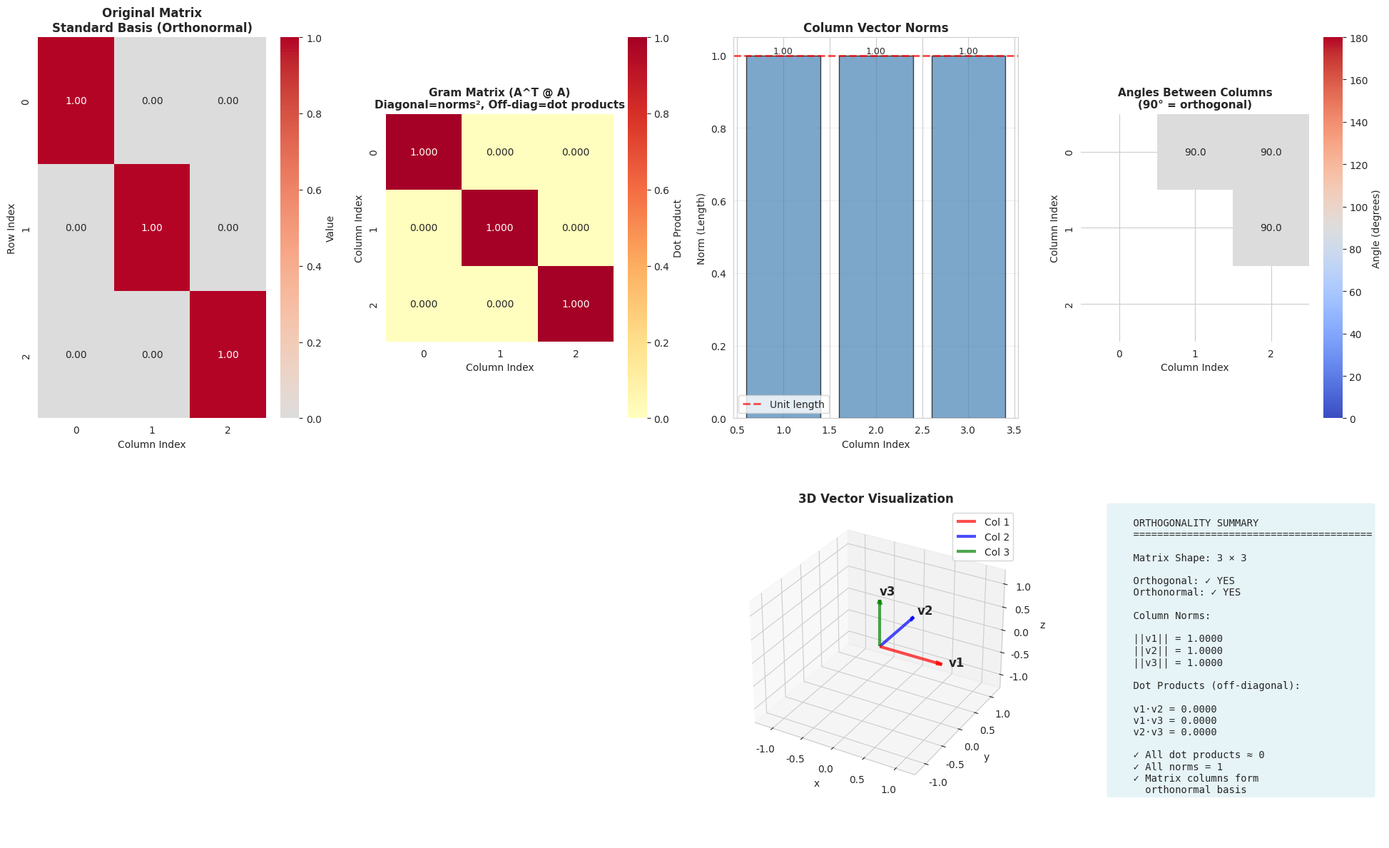
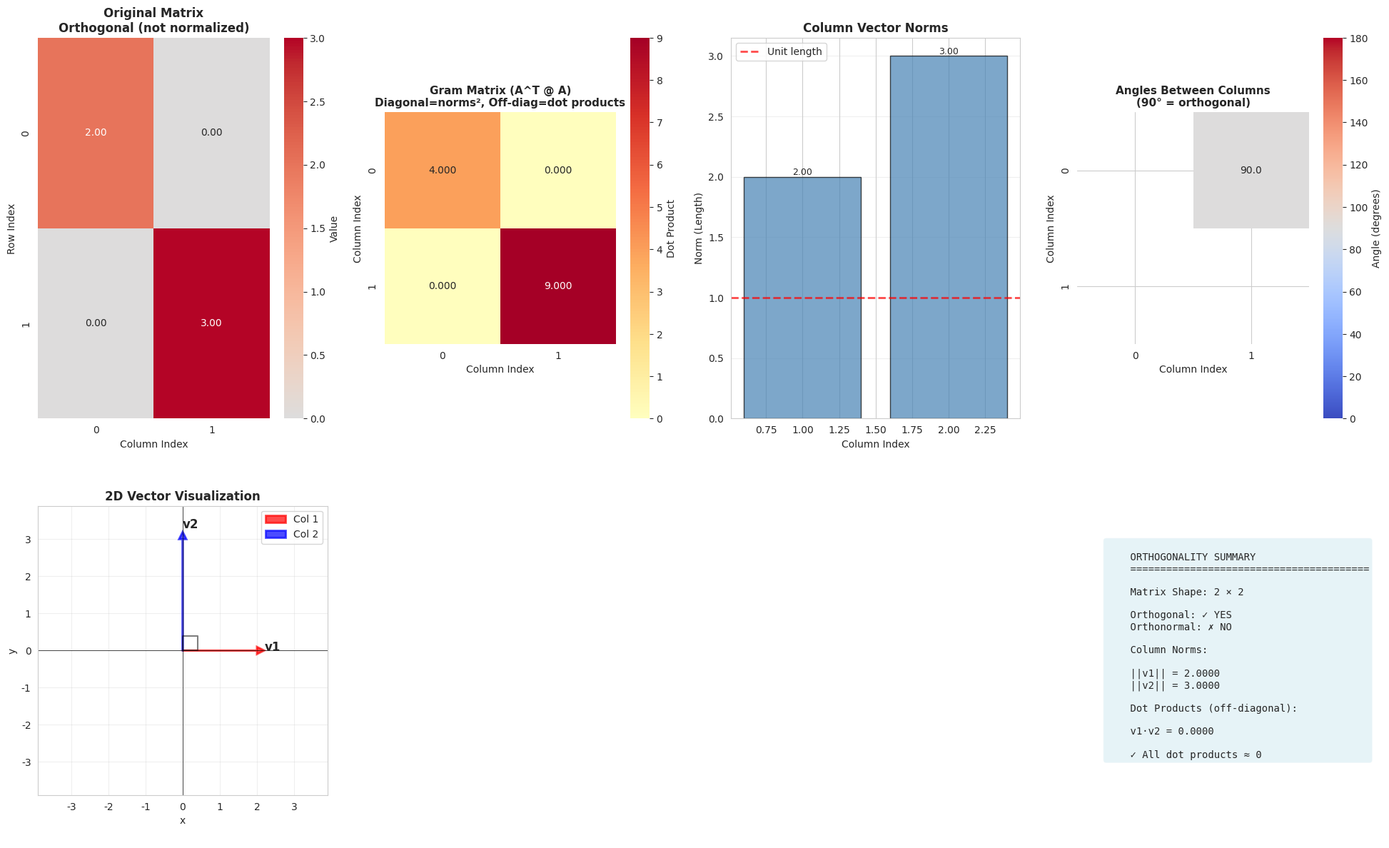
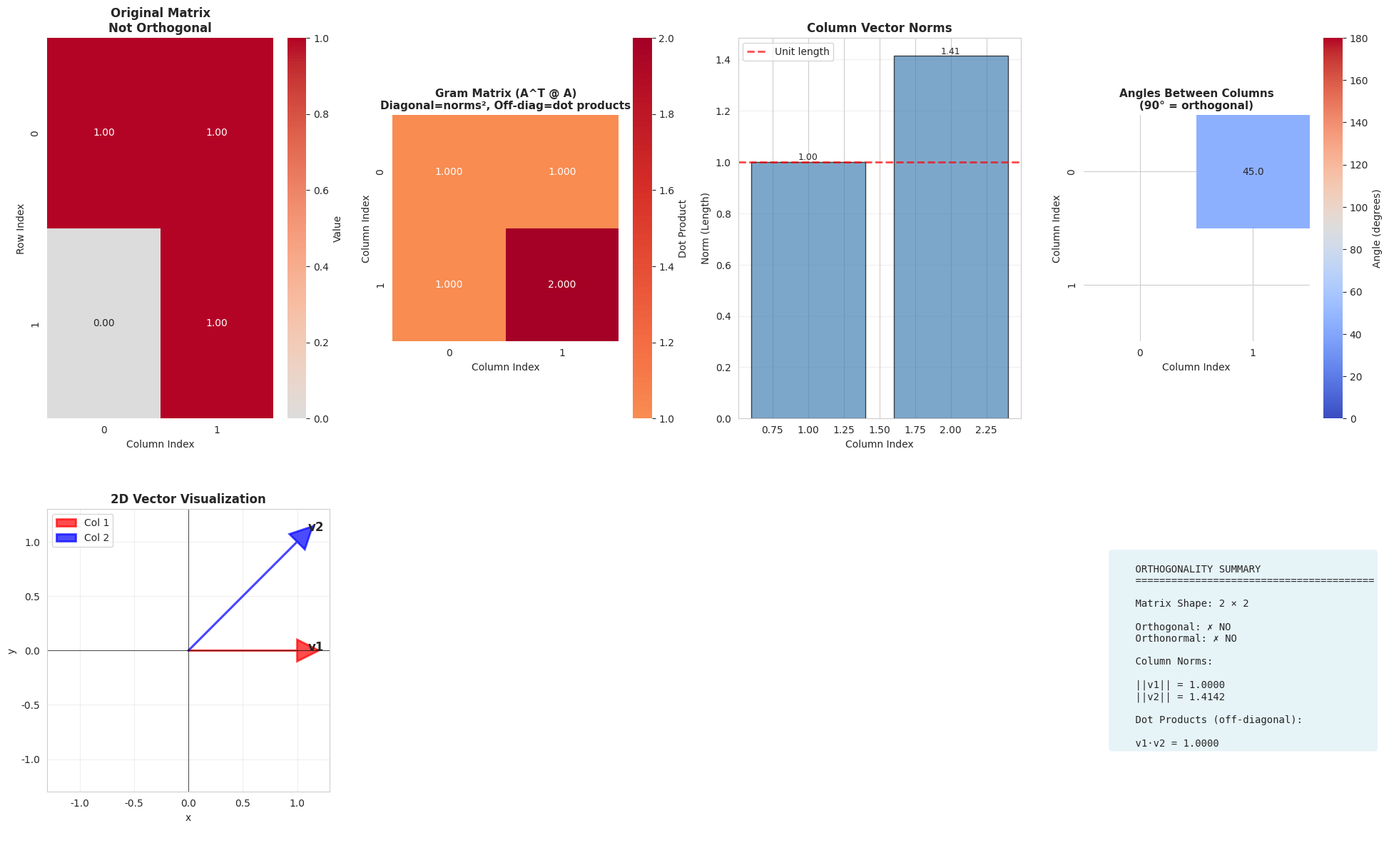
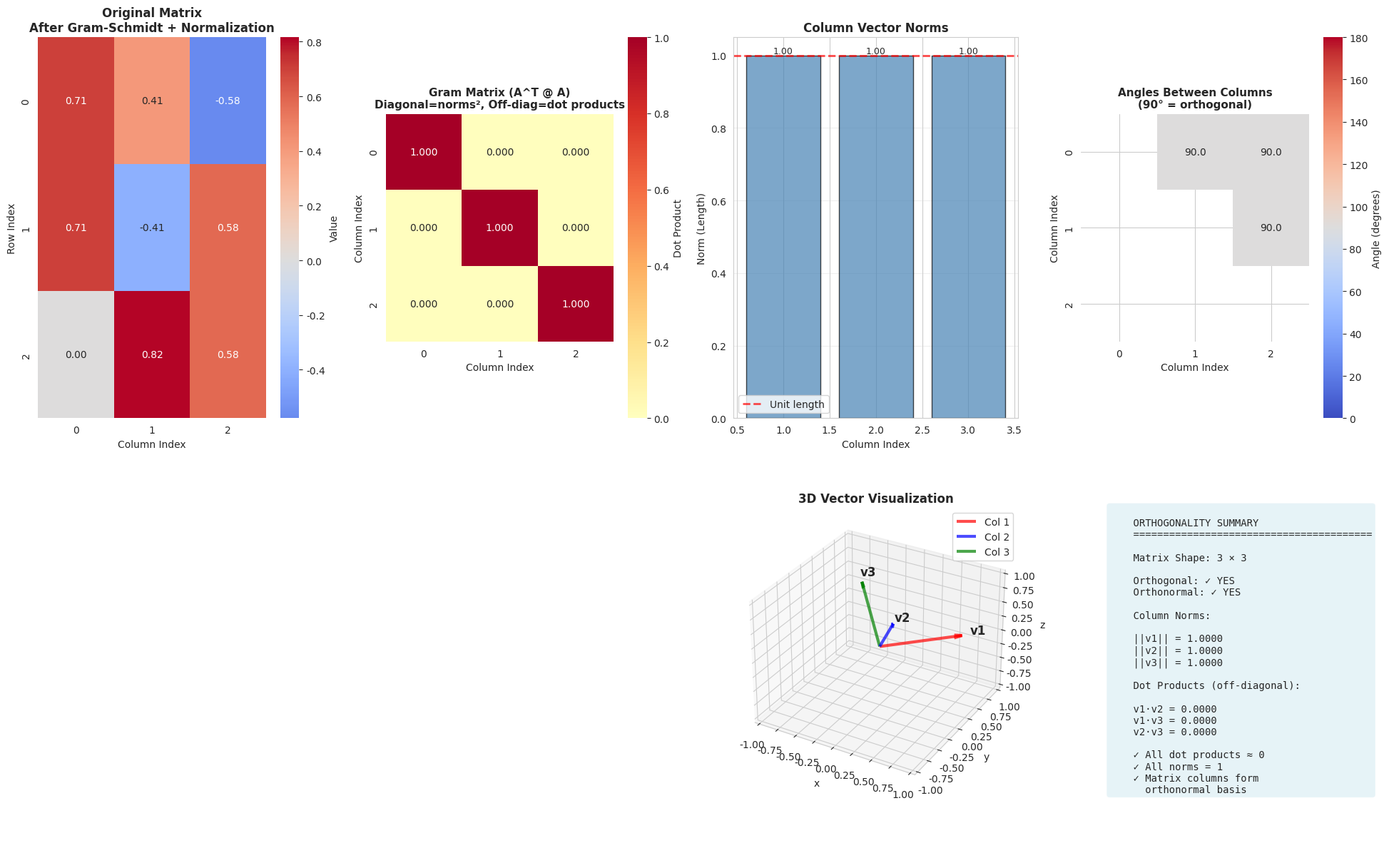
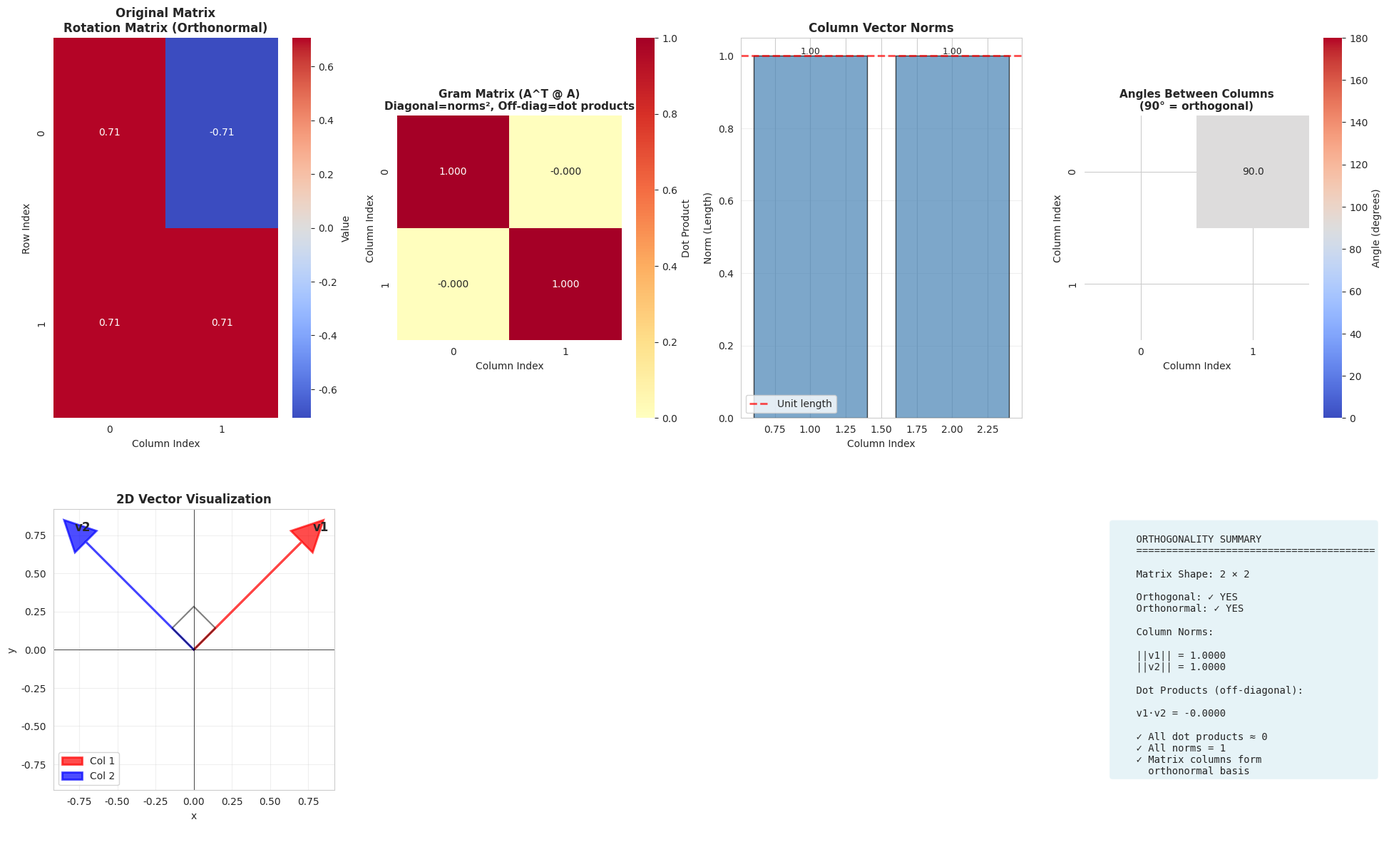

Source code (Python) for these figures, in order:

#8: Check for Orthogonality: Write a function to check if the columns of a matrix are orthogonal.

import numpy as np
import pandas as pd
import matplotlib.pyplot as plt
import seaborn as sns
from mpl_toolkits.mplot3d import Axes3D

# Set style
sns.set_style("whitegrid")
plt.rcParams['figure.figsize'] = (18, 14)

class OrthogonalityChecker:
    """Complete orthogonality checker for matrix columns"""
    
    def __init__(self, matrix, tolerance=1e-10):
        """
        Initialize with matrix
        
        Parameters:
        - matrix: numpy array (n x m) where columns are vectors
        - tolerance: numerical tolerance for checking orthogonality
        """
        self.matrix = np.array(matrix, dtype=float)
        self.tolerance = tolerance
        self.n_rows, self.n_cols = self.matrix.shape
        self.gram_matrix = None
        self.is_orthogonal = False
        self.is_orthonormal = False
        
    def check_orthogonality(self, verbose=True):
        """
        Check if columns are orthogonal
        
        Two vectors u and v are orthogonal if u·v = 0
        """
        if verbose:
            print("="*80)
            print("CHECKING ORTHOGONALITY")
            print("="*80)
            print(f"\nMatrix shape: {self.matrix.shape}")
            print(f"Number of column vectors: {self.n_cols}")
        
        # Calculate Gram matrix (inner products of all column pairs)
        self.gram_matrix = self.matrix.T @ self.matrix
        
        if verbose:
            print("\nGram Matrix (A^T @ A):")
            print("(Each element [i,j] = dot product of column i and column j)")
            self._print_matrix(self.gram_matrix)
        
        # Check if off-diagonal elements are zero
        off_diagonal_mask = ~np.eye(self.n_cols, dtype=bool)
        off_diagonal_values = self.gram_matrix[off_diagonal_mask]
        max_off_diagonal = np.max(np.abs(off_diagonal_values)) if len(off_diagonal_values) > 0 else 0
        
        self.is_orthogonal = max_off_diagonal < self.tolerance
        
        if verbose:
            print(f"\n{'='*80}")
            print("ORTHOGONALITY TEST RESULTS")
            print("="*80)
            print(f"Maximum off-diagonal value: {max_off_diagonal:.2e}")
            print(f"Tolerance: {self.tolerance:.2e}")
            
            if self.is_orthogonal:
                print("✓ Columns ARE ORTHOGONAL")
            else:
                print("✗ Columns ARE NOT ORTHOGONAL")
        
        # Check each pair individually
        if verbose:
            print("\nPairwise Dot Products:")
            for i in range(self.n_cols):
                for j in range(i+1, self.n_cols):
                    dot_product = self.gram_matrix[i, j]
                    is_ortho = abs(dot_product) < self.tolerance
                    status = "✓ Orthogonal" if is_ortho else "✗ Not orthogonal"
                    print(f"  Column {i+1} · Column {j+1} = {dot_product:.6f} [{status}]")
        
        return self.is_orthogonal
    
    def check_orthonormality(self, verbose=True):
        """
        Check if columns are orthonormal
        
        Vectors are orthonormal if:
        1. They are orthogonal (u·v = 0 for i≠j)
        2. They are unit vectors (||u|| = 1)
        """
        if self.gram_matrix is None:
            self.check_orthogonality(verbose=False)
        
        if verbose:
            print("\n" + "="*80)
            print("CHECKING ORTHONORMALITY")
            print("="*80)
        
        # Check if Gram matrix is identity
        identity = np.eye(self.n_cols)
        self.is_orthonormal = np.allclose(self.gram_matrix, identity, 
                                          atol=self.tolerance)
        
        if verbose:
            # Check norms
            print("\nVector Norms:")
            for i in range(self.n_cols):
                norm = np.linalg.norm(self.matrix[:, i])
                is_unit = np.isclose(norm, 1.0, atol=self.tolerance)
                status = "✓ Unit vector" if is_unit else "✗ Not unit"
                print(f"  ||Column {i+1}|| = {norm:.6f} [{status}]")
            
            print(f"\n{'='*80}")
            if self.is_orthonormal:
                print("✓ Columns ARE ORTHONORMAL (orthogonal + unit vectors)")
            else:
                if self.is_orthogonal:
                    print("✗ Columns are ORTHOGONAL but NOT ORTHONORMAL")
                    print("   (vectors are perpendicular but not unit length)")
                else:
                    print("✗ Columns are NOT ORTHONORMAL")
        
        return self.is_orthonormal
    
    def normalize_columns(self):
        """Normalize columns to create orthonormal matrix"""
        print("\n" + "="*80)
        print("NORMALIZING COLUMNS")
        print("="*80)
        
        normalized = np.zeros_like(self.matrix)
        for i in range(self.n_cols):
            col = self.matrix[:, i]
            norm = np.linalg.norm(col)
            if norm > self.tolerance:
                normalized[:, i] = col / norm
                print(f"Column {i+1}: ||v|| = {norm:.4f} → normalized to ||v|| = 1.0")
            else:
                print(f"Column {i+1}: Zero vector, cannot normalize")
        
        return normalized
    
    def gram_schmidt(self):
        """
        Apply Gram-Schmidt process to orthogonalize columns
        """
        print("\n" + "="*80)
        print("GRAM-SCHMIDT ORTHOGONALIZATION")
        print("="*80)
        
        orthogonal = np.zeros_like(self.matrix)
        
        for i in range(self.n_cols):
            # Start with current column
            vec = self.matrix[:, i].copy()
            
            # Subtract projections onto previous orthogonal vectors
            for j in range(i):
                projection = np.dot(vec, orthogonal[:, j]) / np.dot(orthogonal[:, j], orthogonal[:, j])
                vec = vec - projection * orthogonal[:, j]
                print(f"  Step {i+1}.{j+1}: Remove component parallel to vector {j+1}")
            
            orthogonal[:, i] = vec
            print(f"  Vector {i+1} orthogonalized, norm = {np.linalg.norm(vec):.4f}")
        
        return orthogonal
    
    def _print_matrix(self, matrix):
        """Print matrix nicely"""
        df = pd.DataFrame(matrix)
        print(df.to_string())
    
    def get_angles(self):
        """Calculate angles between all column pairs (in degrees)"""
        angles = np.zeros((self.n_cols, self.n_cols))
        
        for i in range(self.n_cols):
            for j in range(self.n_cols):
                if i == j:
                    angles[i, j] = 0
                else:
                    vi = self.matrix[:, i]
                    vj = self.matrix[:, j]
                    
                    # cos(θ) = (u·v) / (||u|| ||v||)
                    cos_angle = np.dot(vi, vj) / (np.linalg.norm(vi) * np.linalg.norm(vj))
                    # Clip to handle numerical errors
                    cos_angle = np.clip(cos_angle, -1.0, 1.0)
                    angle_rad = np.arccos(cos_angle)
                    angles[i, j] = np.degrees(angle_rad)
        
        return angles

def visualize_orthogonality(checker, title=""):
    """Create comprehensive visualizations"""
    
    fig = plt.figure(figsize=(20, 12))
    
    # Plot 1: Original Matrix Heatmap
    ax1 = plt.subplot(2, 4, 1)
    sns.heatmap(checker.matrix, annot=True, fmt='.2f', cmap='coolwarm',
                center=0, cbar_kws={'label': 'Value'}, ax=ax1)
    ax1.set_xlabel('Column Index')
    ax1.set_ylabel('Row Index')
    ax1.set_title(f'Original Matrix\n{title}', fontsize=12, fontweight='bold')
    
    # Plot 2: Gram Matrix
    ax2 = plt.subplot(2, 4, 2)
    sns.heatmap(checker.gram_matrix, annot=True, fmt='.3f', cmap='RdYlGn_r',
                center=0, square=True, cbar_kws={'label': 'Dot Product'}, ax=ax2)
    ax2.set_xlabel('Column Index')
    ax2.set_ylabel('Column Index')
    ax2.set_title('Gram Matrix (A^T @ A)\nDiagonal=norms², Off-diag=dot products', 
                  fontsize=11, fontweight='bold')
    
    # Plot 3: Column Norms
    ax3 = plt.subplot(2, 4, 3)
    norms = [np.linalg.norm(checker.matrix[:, i]) for i in range(checker.n_cols)]
    bars = ax3.bar(range(1, checker.n_cols+1), norms, 
                   color='steelblue', alpha=0.7, edgecolor='black')
    ax3.axhline(y=1.0, color='red', linestyle='--', linewidth=2, 
                label='Unit length', alpha=0.7)
    ax3.set_xlabel('Column Index')
    ax3.set_ylabel('Norm (Length)')
    ax3.set_title('Column Vector Norms', fontsize=12, fontweight='bold')
    ax3.grid(True, alpha=0.3, axis='y')
    ax3.legend()
    
    # Add value labels
    for i, (bar, norm) in enumerate(zip(bars, norms)):
        ax3.text(bar.get_x() + bar.get_width()/2, norm, f'{norm:.2f}',
                ha='center', va='bottom', fontsize=9)
    
    # Plot 4: Angles Between Vectors
    ax4 = plt.subplot(2, 4, 4)
    angles = checker.get_angles()
    mask = np.triu(np.ones_like(angles, dtype=bool), k=1)
    sns.heatmap(angles, annot=True, fmt='.1f', cmap='coolwarm',
                mask=~mask, square=True, cbar_kws={'label': 'Angle (degrees)'}, 
                ax=ax4, vmin=0, vmax=180)
    ax4.set_xlabel('Column Index')
    ax4.set_ylabel('Column Index')
    ax4.set_title('Angles Between Columns\n(90° = orthogonal)', 
                  fontsize=11, fontweight='bold')
    
    # Plot 5-6: 2D Vector Visualization (if 2D or 3D)
    if checker.n_rows == 2 and checker.n_cols <= 4:
        ax5 = plt.subplot(2, 4, 5)
        colors = ['red', 'blue', 'green', 'orange']
        
        for i in range(checker.n_cols):
            vec = checker.matrix[:, i]
            ax5.arrow(0, 0, vec[0], vec[1], head_width=0.2, head_length=0.2,
                     fc=colors[i], ec=colors[i], linewidth=2, alpha=0.7,
                     label=f'Col {i+1}')
            
            # Add label at tip
            ax5.text(vec[0]*1.1, vec[1]*1.1, f'v{i+1}', 
                    fontsize=12, fontweight='bold')
        
        # Set equal aspect and limits
        max_val = np.max(np.abs(checker.matrix)) * 1.3
        ax5.set_xlim(-max_val, max_val)
        ax5.set_ylim(-max_val, max_val)
        ax5.set_aspect('equal')
        ax5.grid(True, alpha=0.3)
        ax5.axhline(y=0, color='k', linewidth=0.5)
        ax5.axvline(x=0, color='k', linewidth=0.5)
        ax5.set_xlabel('x')
        ax5.set_ylabel('y')
        ax5.set_title('2D Vector Visualization', fontsize=12, fontweight='bold')
        ax5.legend()
        
        # Add angle arcs
        for i in range(checker.n_cols):
            for j in range(i+1, checker.n_cols):
                angle = angles[i, j]
                if abs(angle - 90) < 5:  # Close to orthogonal
                    # Draw right angle marker
                    v1 = checker.matrix[:, i]
                    v2 = checker.matrix[:, j]
                    scale = min(np.linalg.norm(v1), np.linalg.norm(v2)) * 0.2
                    
                    v1_norm = v1 / np.linalg.norm(v1) * scale
                    v2_norm = v2 / np.linalg.norm(v2) * scale
                    
                    corner = v1_norm + v2_norm
                    square = np.array([[0, 0], v1_norm, corner, v2_norm, [0, 0]])
                    ax5.plot(square[:, 0], square[:, 1], 'k-', linewidth=1.5, alpha=0.5)
    
    # Plot 7: 3D Visualization (if 3D)
    if checker.n_rows == 3 and checker.n_cols <= 4:
        ax7 = fig.add_subplot(2, 4, 7, projection='3d')
        colors = ['red', 'blue', 'green', 'orange']
        
        for i in range(checker.n_cols):
            vec = checker.matrix[:, i]
            ax7.quiver(0, 0, 0, vec[0], vec[1], vec[2],
                      color=colors[i], arrow_length_ratio=0.1, linewidth=3,
                      alpha=0.7, label=f'Col {i+1}')
            
            # Add label
            ax7.text(vec[0]*1.1, vec[1]*1.1, vec[2]*1.1, f'v{i+1}',
                    fontsize=12, fontweight='bold')
        
        max_val = np.max(np.abs(checker.matrix)) * 1.3
        ax7.set_xlim(-max_val, max_val)
        ax7.set_ylim(-max_val, max_val)
        ax7.set_zlim(-max_val, max_val)
        ax7.set_xlabel('x')
        ax7.set_ylabel('y')
        ax7.set_zlabel('z')
        ax7.set_title('3D Vector Visualization', fontsize=12, fontweight='bold')
        ax7.legend()
    
    # Plot 8: Summary Info
    ax8 = plt.subplot(2, 4, 8)
    ax8.axis('off')
    
    summary = f"""
    ORTHOGONALITY SUMMARY
    {'='*40}
    
    Matrix Shape: {checker.n_rows} × {checker.n_cols}
    
    Orthogonal: {'✓ YES' if checker.is_orthogonal else '✗ NO'}
    Orthonormal: {'✓ YES' if checker.is_orthonormal else '✗ NO'}
    
    Column Norms:
    """
    
    for i in range(checker.n_cols):
        norm = np.linalg.norm(checker.matrix[:, i])
        summary += f"\n    ||v{i+1}|| = {norm:.4f}"
    
    summary += "\n\n    Dot Products (off-diagonal):\n"
    for i in range(checker.n_cols):
        for j in range(i+1, checker.n_cols):
            dot = checker.gram_matrix[i, j]
            summary += f"\n    v{i+1}·v{j+1} = {dot:.4f}"
    
    if checker.is_orthogonal:
        summary += "\n\n    ✓ All dot products ≈ 0"
    
    if checker.is_orthonormal:
        summary += "\n    ✓ All norms = 1"
        summary += "\n    ✓ Matrix columns form"
        summary += "\n      orthonormal basis"
    
    ax8.text(0.1, 0.5, summary, fontsize=10, verticalalignment='center',
            family='monospace',
            bbox=dict(boxstyle='round', facecolor='lightblue', alpha=0.3))
    
    plt.tight_layout()
    plt.show()

# ============================================================================
# TEST CASES
# ============================================================================

print("="*80)
print("ORTHOGONALITY CHECKER - TEST CASES")
print("="*80)

# Test Case 1: Orthonormal vectors (standard basis)
print("\n" + "="*80)
print("TEST CASE 1: Orthonormal Vectors (Standard Basis)")
print("="*80)

A1 = np.array([[1, 0, 0],
               [0, 1, 0],
               [0, 0, 1]])

checker1 = OrthogonalityChecker(A1)
checker1.check_orthogonality()
checker1.check_orthonormality()
visualize_orthogonality(checker1, "Standard Basis (Orthonormal)")

# Test Case 2: Orthogonal but not orthonormal
print("\n" + "="*80)
print("TEST CASE 2: Orthogonal but NOT Orthonormal")
print("="*80)

A2 = np.array([[2, 0],
               [0, 3]])

checker2 = OrthogonalityChecker(A2)
checker2.check_orthogonality()
checker2.check_orthonormality()

# Normalize
print("\nNormalizing columns...")
A2_normalized = checker2.normalize_columns()
print("\nNormalized Matrix:")
print(A2_normalized)

checker2_norm = OrthogonalityChecker(A2_normalized)
checker2_norm.check_orthogonality(verbose=False)
checker2_norm.check_orthonormality()

visualize_orthogonality(checker2, "Orthogonal (not normalized)")

# Test Case 3: NOT orthogonal
print("\n" + "="*80)
print("TEST CASE 3: NOT Orthogonal")
print("="*80)

A3 = np.array([[1, 1],
               [0, 1]])

checker3 = OrthogonalityChecker(A3)
checker3.check_orthogonality()
checker3.check_orthonormality()
visualize_orthogonality(checker3, "Not Orthogonal")

# Test Case 4: Apply Gram-Schmidt
print("\n" + "="*80)
print("TEST CASE 4: Gram-Schmidt Orthogonalization")
print("="*80)

A4 = np.array([[1, 1, 0],
               [1, 0, 1],
               [0, 1, 1]], dtype=float)

print("Original Matrix:")
print(A4)

checker4 = OrthogonalityChecker(A4)
checker4.check_orthogonality()

# Apply Gram-Schmidt
A4_ortho = checker4.gram_schmidt()
print("\nOrthogonalized Matrix (Gram-Schmidt):")
print(A4_ortho)

# Check result
checker4_ortho = OrthogonalityChecker(A4_ortho)
checker4_ortho.check_orthogonality()
checker4_ortho.check_orthonormality()

# Normalize to get orthonormal
A4_orthonormal = checker4_ortho.normalize_columns()
checker4_orthonormal = OrthogonalityChecker(A4_orthonormal)
checker4_orthonormal.check_orthogonality(verbose=False)
checker4_orthonormal.check_orthonormality()

visualize_orthogonality(checker4_orthonormal, "After Gram-Schmidt + Normalization")

# Test Case 5: 2D Perpendicular Vectors
print("\n" + "="*80)
print("TEST CASE 5: 2D Perpendicular Vectors")
print("="*80)

# 45-degree rotation
angle = np.pi / 4
A5 = np.array([[np.cos(angle), -np.sin(angle)],
               [np.sin(angle), np.cos(angle)]])

checker5 = OrthogonalityChecker(A5)
checker5.check_orthogonality()
checker5.check_orthonormality()
visualize_orthogonality(checker5, "Rotation Matrix (Orthonormal)")

# ============================================================================
# SUMMARY AND KEY CONCEPTS
# ============================================================================

print("\n" + "="*80)
print("KEY CONCEPTS - ORTHOGONALITY")
print("="*80)

print("""
1. ORTHOGONAL VECTORS:
   • Two vectors u and v are orthogonal if u·v = 0
   • Geometrically: perpendicular (90° angle)
   • Example: [1,0] and [0,1]

2. ORTHOGONAL MATRIX:
   • All column pairs are orthogonal
   • Gram matrix A^T @ A has zeros off-diagonal
   • Columns don't have to be unit length

3. ORTHONORMAL VECTORS:
   • Orthogonal AND unit length (||v|| = 1)
   • Example: standard basis vectors

4. ORTHONORMAL MATRIX:
   • All columns are orthonormal
   • A^T @ A = I (identity matrix)
   • Also called "unitary" matrix
   • Properties: A^T = A^(-1)

5. GRAM MATRIX:
   • G = A^T @ A
   • Element [i,j] = dot product of column i and j
   • Diagonal = squared norms
   • Off-diagonal = dot products

6. CHECKING ORTHOGONALITY:
   Method 1: Check if u·v ≈ 0 for all pairs
   Method 2: Check if A^T @ A is diagonal
   Method 3: Check angles (should be 90°)

7. GRAM-SCHMIDT PROCESS:
   • Algorithm to orthogonalize vectors
   • Takes linearly independent vectors
   • Produces orthogonal (or orthonormal) vectors

8. APPLICATIONS:
   • QR decomposition
   • Principal Component Analysis
   • Computer graphics (rotations)
   • Signal processing
   • Least squares problems

9. IMPORTANT PROPERTIES:
   • Orthogonal matrices preserve length
   • Orthogonal matrices preserve angles
   • det(A) = ±1 for orthogonal matrices
   • Easy to invert: A^(-1) = A^T
""")

print("="*80)

# Create a quick reference function
def quick_check_orthogonal(matrix, tolerance=1e-10):
    """
    Quick function to check orthogonality
    
    Returns:
    - is_orthogonal: bool
    - is_orthonormal: bool
    """
    A = np.array(matrix, dtype=float)
    gram = A.T @ A
    
    # Check orthogonality (off-diagonal near zero)
    off_diag = gram - np.diag(np.diag(gram))
    is_orthogonal = np.allclose(off_diag, 0, atol=tolerance)
    
    # Check orthonormality (identity matrix)
    is_orthonormal = np.allclose(gram, np.eye(A.shape[1]), atol=tolerance)
    
    return is_orthogonal, is_orthonormal

print("\n" + "="*80)
print("QUICK CHECK FUNCTION EXAMPLE")
print("="*80)

test_matrix = np.array([[1, 0], [0, 1]])
is_orth, is_orthonorm = quick_check_orthogonal(test_matrix)
print(f"Matrix:\n{test_matrix}")
print(f"Orthogonal: {is_orth}")
print(f"Orthonormal: {is_orthonorm}")

print("\n" + "="*80)
